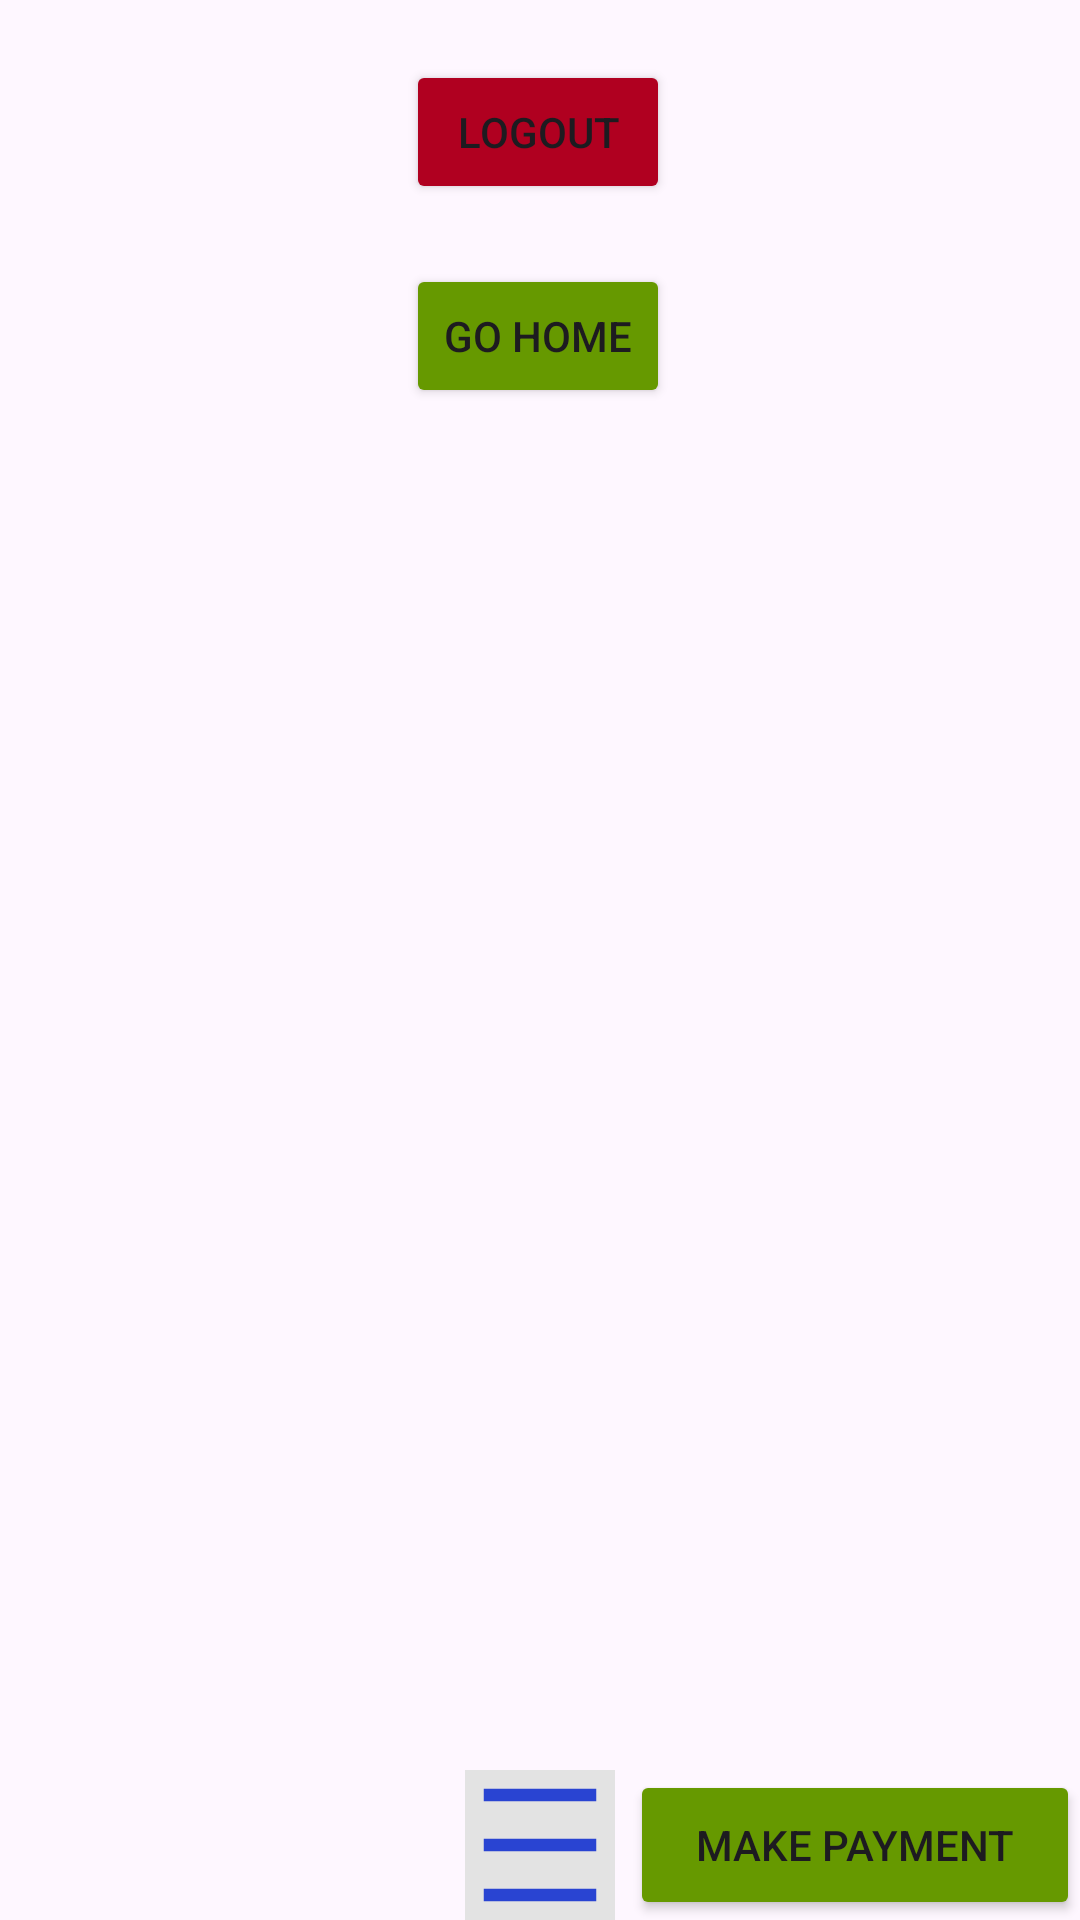

This screen was rendered from an Android layout file. Write that file and the resources it references.
<!-- AndroidManifest.xml: application theme Theme.Bank_App -->
<!-- res/layout/activity_about.xml -->
<?xml version="1.0" encoding="utf-8"?>
<androidx.drawerlayout.widget.DrawerLayout xmlns:android="http://schemas.android.com/apk/res/android"
    xmlns:app="http://schemas.android.com/apk/res-auto"
    xmlns:tools="http://schemas.android.com/tools"
    android:id="@+id/layout_a"
    android:layout_width="match_parent"
    android:layout_height="match_parent"
    tools:context=".bank.BankAccountViewActivity"
    android:background="@drawable/blue_bb">

    <androidx.constraintlayout.widget.ConstraintLayout
        android:layout_width="match_parent"
        android:layout_height="match_parent">

        <Button
            android:id="@+id/btn_a_logout"
            android:layout_width="wrap_content"
            android:layout_height="wrap_content"
            android:layout_marginTop="20dp"
            android:backgroundTint="@color/design_default_color_error"
            android:text="LogOut"
            app:layout_constraintEnd_toEndOf="parent"
            app:layout_constraintHorizontal_bias="0.498"
            app:layout_constraintStart_toStartOf="parent"
            app:layout_constraintTop_toTopOf="parent" />

        <Button
            android:id="@+id/btn_a_home"
            android:layout_width="wrap_content"
            android:layout_height="wrap_content"
            android:layout_marginTop="20dp"
            android:backgroundTint="@android:color/holo_green_dark"
            android:text="Go Home"
            app:layout_constraintEnd_toEndOf="parent"
            app:layout_constraintHorizontal_bias="0.497"
            app:layout_constraintStart_toStartOf="parent"
            app:layout_constraintTop_toBottomOf="@+id/btn_a_logout" />

        <TextView
            android:id="@+id/about_bank_name"
            android:layout_width="wrap_content"
            android:layout_height="wrap_content"
            android:layout_alignParentStart="true"
            android:layout_alignParentTop="true"
            android:layout_alignParentEnd="true"
            android:layout_marginTop="20dp"
            android:textColor="@color/white"
            android:textSize="15dp"
            app:layout_constraintEnd_toEndOf="parent"
            app:layout_constraintStart_toStartOf="parent"
            app:layout_constraintTop_toBottomOf="@+id/btn_a_home"
            tools:ignore="MissingConstraints"></TextView>
        <TextView
            android:id="@+id/about_swift"
            android:layout_width="wrap_content"
            android:layout_height="wrap_content"
            android:layout_alignParentStart="true"
            android:layout_alignParentTop="true"
            android:layout_alignParentEnd="true"
            android:layout_marginTop="20dp"
            android:textColor="@color/white"
            android:textSize="15dp"
            app:layout_constraintEnd_toEndOf="parent"
            app:layout_constraintStart_toStartOf="parent"
            app:layout_constraintTop_toBottomOf="@+id/about_bank_name"
            tools:ignore="MissingConstraints"></TextView>
        <TextView
            android:id="@+id/about_description"
            android:layout_width="wrap_content"
            android:layout_height="wrap_content"
            android:layout_alignParentStart="true"
            android:layout_alignParentTop="true"
            android:layout_alignParentEnd="true"
            android:layout_marginTop="20dp"
            android:textColor="@color/white"
            android:textSize="15dp"
            app:layout_constraintEnd_toEndOf="parent"
            app:layout_constraintStart_toStartOf="parent"
            app:layout_constraintTop_toBottomOf="@+id/about_swift"
            tools:ignore="MissingConstraints"></TextView>

        <RelativeLayout
            android:layout_width="fill_parent"
            android:layout_height="fill_parent"
            android:gravity="bottom"
            android:layout_gravity="bottom"
            android:layout_alignParentBottom="true"
            tools:ignore="MissingConstraints">

            <Button
                android:id="@+id/btn_a_pay"
                android:layout_alignParentRight="true"
                android:layout_width="150dp"
                android:layout_height="50dp"
                android:backgroundTint="@android:color/holo_green_dark"
                android:text="Make Payment"
                android:layout_gravity="bottom"
                android:layout_alignParentBottom="true"
                tools:ignore="MissingConstraints" />

            <ImageView
                android:id="@+id/btn_a_menu"
                android:layout_width="50dp"
                android:layout_height="50dp"
                android:background="#E3E3E3"
                android:layout_centerInParent="true"
                android:layout_gravity="bottom"
                android:layout_alignParentBottom="true"
                android:src="@drawable/ic_menu" />
        </RelativeLayout>
    </androidx.constraintlayout.widget.ConstraintLayout>

    <com.google.android.material.navigation.NavigationView
        android:layout_width="wrap_content"
        android:layout_height="match_parent"
        android:layout_gravity="start"
        app:menu="@menu/nav_menu"
        tools:ignore="MissingConstraints" />
</androidx.drawerlayout.widget.DrawerLayout>
<!-- resources referenced by this layout -->
<resources>
  <color name="white">#FFFFFFFF</color>
  <!-- drawable ic_menu (drawable) -->
  <vector android:height="24dp" android:tint="#2944D2"
      android:viewportHeight="24" android:viewportWidth="24"
      android:width="24dp" xmlns:android="http://schemas.android.com/apk/res/android">
      <path android:fillColor="@android:color/white" android:pathData="M3,3h18v2h-18z"/>
      <path android:fillColor="@android:color/white" android:pathData="M3,19h18v2h-18z"/>
      <path android:fillColor="@android:color/white" android:pathData="M3,11h18v2h-18z"/>
  </vector>
  <style name="Theme.Bank_App" parent="Base.Theme.Bank_App" />
  <style name="Base.Theme.Bank_App" parent="Theme.Material3.DayNight.NoActionBar">
          
          
      </style>
</resources>
